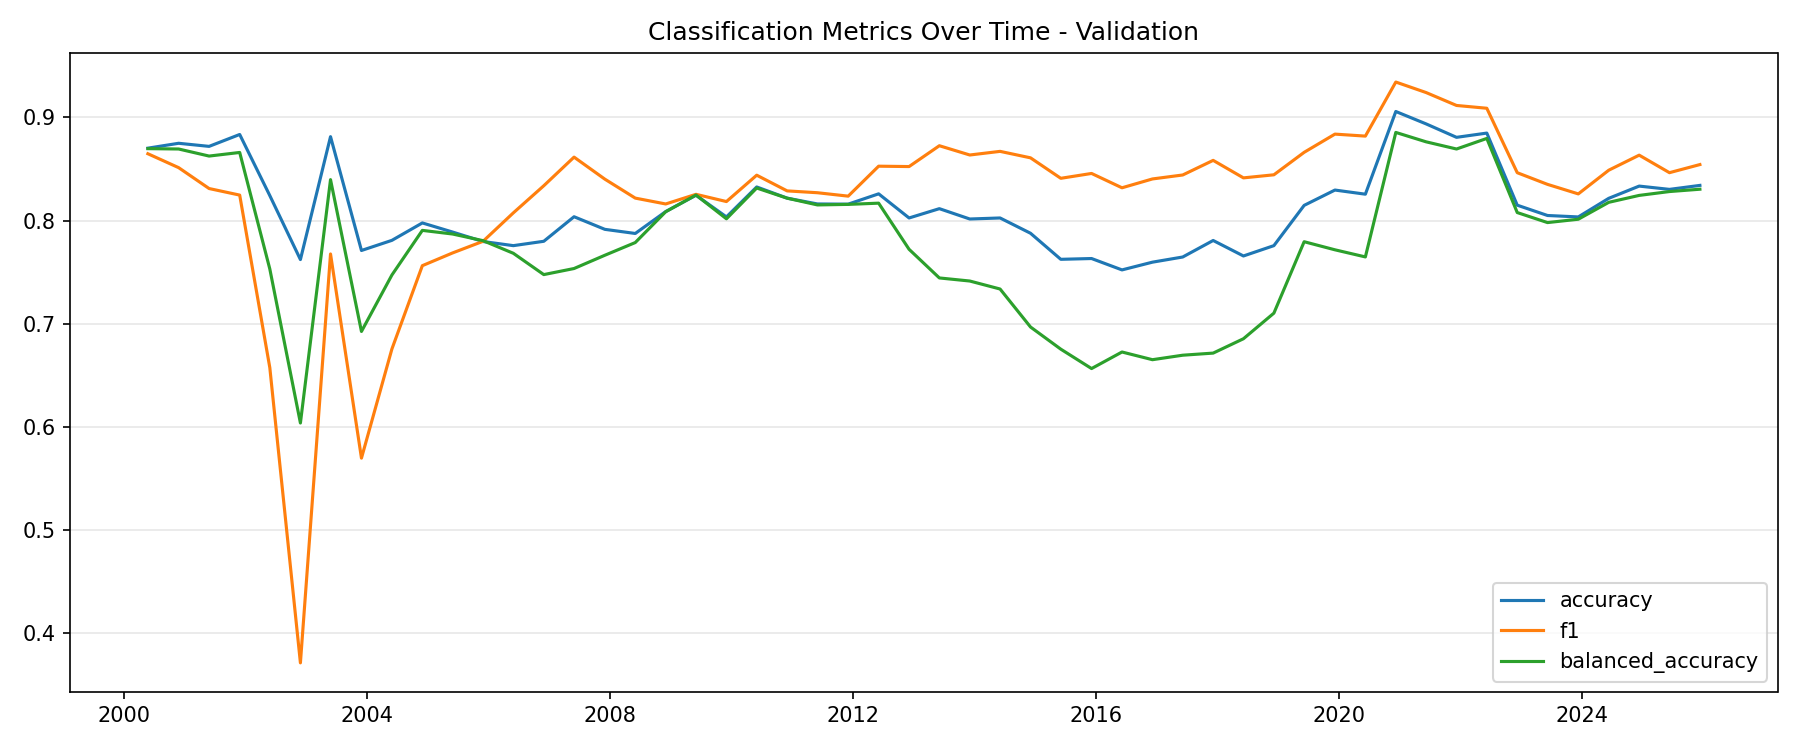

Source data for this figure (header and first rows):
rebalance_date, accuracy, f1, balanced_accuracy
2000-05-26, 0.8703, 0.8649, 0.8698
2000-11-27, 0.875, 0.8514, 0.8695
2001-05-29, 0.872, 0.8311, 0.8626
2001-11-29, 0.8835, 0.8248, 0.8661
2002-05-29, 0.8243, 0.6575, 0.7532
2002-11-29, 0.7623, 0.3714, 0.6038
2003-05-29, 0.8814, 0.7677, 0.8398
2003-12-01, 0.7711, 0.5698, 0.6926
2004-06-01, 0.7809, 0.6756, 0.7473
2004-12-01, 0.7978, 0.7564, 0.7906
2005-06-01, 0.7889, 0.7687, 0.787
2005-12-01, 0.7798, 0.78, 0.7806
2006-06-01, 0.7758, 0.8076, 0.7684
2006-12-01, 0.78, 0.8338, 0.7477
2007-06-01, 0.8038, 0.8616, 0.7536
2007-12-03, 0.7916, 0.8402, 0.7665
2008-06-03, 0.7876, 0.8218, 0.7788
2008-12-03, 0.8088, 0.8162, 0.8086
2009-06-03, 0.8246, 0.8255, 0.8248
2009-12-03, 0.8036, 0.8185, 0.8018
2010-06-03, 0.8327, 0.8441, 0.8316
2010-12-03, 0.8218, 0.8288, 0.8218
2011-06-03, 0.8162, 0.8271, 0.8152
2011-12-05, 0.816, 0.8238, 0.8158
2012-06-05, 0.826, 0.8528, 0.817
2012-12-05, 0.8026, 0.8524, 0.7722
2013-06-05, 0.8116, 0.8726, 0.7445
2013-12-05, 0.8016, 0.8636, 0.7415
2014-06-05, 0.8026, 0.8672, 0.7337
2014-12-05, 0.7878, 0.8609, 0.6969
2015-06-05, 0.7625, 0.841, 0.6754
2015-12-07, 0.7633, 0.8458, 0.6566
2016-06-07, 0.7523, 0.8319, 0.6727
2016-12-07, 0.7598, 0.8404, 0.6652
2017-06-07, 0.7648, 0.8443, 0.6696
2017-12-07, 0.7808, 0.8584, 0.6716
2018-06-07, 0.7658, 0.8415, 0.6855
2018-12-07, 0.7758, 0.8444, 0.7103
2019-06-07, 0.8148, 0.8662, 0.7796
2019-12-09, 0.8297, 0.8839, 0.7717
2020-06-09, 0.8257, 0.882, 0.7648
2020-12-09, 0.9058, 0.9344, 0.8855
2021-06-09, 0.8938, 0.9242, 0.8764
2021-12-09, 0.8808, 0.9117, 0.8695
2022-06-09, 0.8849, 0.9089, 0.8797
2022-12-09, 0.815, 0.8465, 0.8078
2023-06-09, 0.805, 0.8352, 0.7981
2023-12-11, 0.8036, 0.8259, 0.8014
2024-06-11, 0.8216, 0.8489, 0.8178
2024-12-11, 0.8335, 0.8635, 0.8245
2025-06-11, 0.8303, 0.8465, 0.8282
2025-12-11, 0.8342, 0.8544, 0.8305
